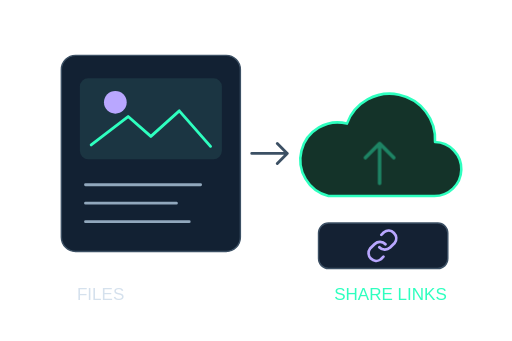
t = 0.00 s
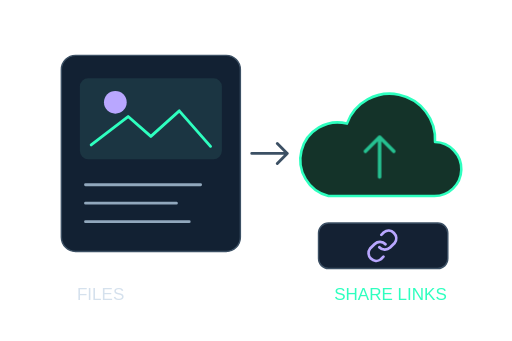
t = 3.00 s
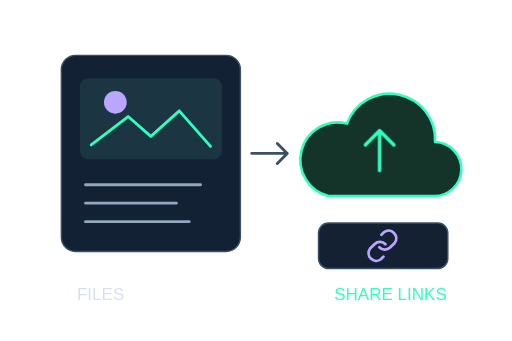
t = 6.00 s
t = 9.00 s: frame unchanged from t = 3.00 s, image omitted

The animated SVG that drew these frames (rendered in a browser with its animation timeline set to each time). Animation: 10 CSS @keyframes rules; frames cover the first 9.00 s, repeats indefinitely.

<svg xmlns="http://www.w3.org/2000/svg" width="360" height="240" viewBox="0 0 360 240" role="img" aria-labelledby="title"><title id="title">Host</title><defs>
<linearGradient id="surface" x2="1" y2="1"><stop stop-color="#07110f" /><stop offset=".55" stop-color="#080d16" /><stop offset="1" stop-color="#141126" /></linearGradient>
<linearGradient id="edge"><stop stop-color="#2effbf" stop-opacity=".65" /><stop offset=".55" stop-color="#b9a7ff" stop-opacity=".15" /><stop offset="1" stop-color="#b9a7ff" stop-opacity=".65" /></linearGradient>
<radialGradient id="mint-glow"><stop stop-color="#2effbf" stop-opacity=".18" /><stop offset="1" stop-color="#2effbf" stop-opacity="0" /></radialGradient>
<radialGradient id="purple-glow"><stop stop-color="#b9a7ff" stop-opacity=".18" /><stop offset="1" stop-color="#b9a7ff" stop-opacity="0" /></radialGradient>
<filter id="glow" x="-50%" y="-50%" width="200%" height="200%"><feGaussianBlur stdDeviation="3" /></filter>

</defs>
<style>
text{font-family:Arial,Helvetica,sans-serif;fill:#f4f7fb}
.mono{font-family:'Courier New',monospace}
.muted{fill:#aab3c0}.soft{fill:#7d8d9b}
.flow{stroke-dasharray:12 160;animation:flow 8s linear infinite}
.dash{stroke-dasharray:3 9;animation:dash 8s linear infinite}
.float{animation:float 8s ease-in-out infinite}
.breath{animation:breath 4s ease-in-out infinite}
.glint{animation:glint 4s ease-in-out infinite}
.spin{transform-box:fill-box;transform-origin:center;animation:spin 24s linear infinite}
.signal{animation:signal 4s ease-in-out infinite}
.orbit{transform-box:fill-box;transform-origin:center;animation:spin 8s linear infinite}
.drift{animation:drift 8s ease-in-out infinite}
.meter{transform-box:fill-box;transform-origin:bottom;animation:meter 4s ease-in-out infinite}
@keyframes flow{to{stroke-dashoffset:-688}}
@keyframes dash{to{stroke-dashoffset:-96}}
@keyframes float{0%,100%{transform:translateY(0)}50%{transform:translateY(-6px)}}
@keyframes breath{0%,100%{opacity:.3}50%{opacity:.8}}
@keyframes glint{0%,100%{opacity:.18}50%{opacity:.9}}
@keyframes spin{to{transform:rotate(360deg)}}
@keyframes signal{0%,100%{opacity:.35}50%{opacity:1}}
@keyframes drift{0%,100%{transform:translate(0,0)}50%{transform:translate(4px,-12px)}}
@keyframes meter{0%,100%{transform:scaleY(.3);opacity:.35}50%{transform:scaleY(1);opacity:.75}}
@media(prefers-reduced-motion:reduce){*{animation:none!important}}

.host-upload{animation:hostUpload 4s ease-in-out infinite}@keyframes hostUpload{0%,100%{transform:translateY(5px);opacity:.4}50%{transform:translateY(-4px);opacity:1}}
@media(prefers-reduced-motion:reduce){*{animation:none!important}}</style><g transform="translate(20 0)"><g data-project-scene="true"><rect x="23" y="39" width="126" height="138" rx="10" fill="#122133" stroke="#3c5064" /><rect x="36" y="55" width="100" height="57" rx="6" fill="#1b3542" stroke="none" /><circle cx="61" cy="72" r="8" fill="#b9a7ff" /><path d="M44 102 70 82 86 96 106 78 128 103" fill="none" stroke="#2effbf" stroke-width="2" stroke-linecap="round" stroke-linejoin="round" /><path d="M40 130H121M40 143H104M40 156H113" fill="none" stroke="#91a8bd" stroke-width="2" stroke-linecap="round" stroke-linejoin="round" /><path d="M157 108H182M175 101 182 108 175 115" fill="none" stroke="#3c5064" stroke-width="2" stroke-linecap="round" stroke-linejoin="round" /><path d="M211 138H285A19 19 0 0 0 286 100A32 32 0 0 0 224 87A26 26 0 0 0 211 138Z" fill="#143329" stroke="#2effbf" stroke-width="1.8" stroke-linecap="round" stroke-linejoin="round" /><g class="host-upload"><path d="M247 124V96M237 106 247 96 257 106" fill="none" stroke="#2effbf" stroke-width="2.5" stroke-linecap="round" stroke-linejoin="round" /></g><rect x="204" y="157" width="91" height="32" rx="7" fill="#142133" stroke="#3c5064" /><g transform="translate(236 160) scale(1.08)" fill="none" stroke="#b9a7ff" stroke-width="1.8" stroke-linecap="round" stroke-linejoin="round"><path d="M10 13a5 5 0 0 0 7 .2l3-3a5 5 0 0 0-7-7l-1.7 1.7M14 11a5 5 0 0 0-7-.2l-3 3a5 5 0 0 0 7 7l1.7-1.7" /></g><text x="34" y="211" font-size="12" style="fill:#d5e1ed">FILES</text><text x="215" y="211" font-size="12" style="fill:#2effbf">SHARE LINKS</text></g></g></svg>
